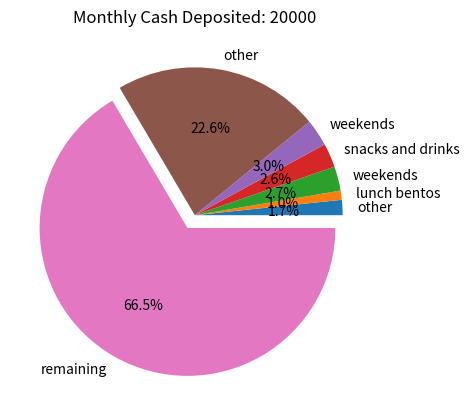

Write Python code to recreate this figure.
import matplotlib.pyplot as plt

# data for the pie chart
pie_data = [{'amount': 500.0, 'category': 'other', 'time': '2023-03-12 20:00:15.580455'},
 {'amount': 300.0,
  'category': 'lunch bentos',
  'time': '2023-03-12 20:01:11.067768'},
 {'amount': 800.0,
  'category': 'weekends',
  'time': '2023-03-12 20:05:04.885751'},
 {'amount': 788.0,
  'category': 'snacks and drinks',
  'time': '2023-03-12 20:48:57.563017'},
 {'amount': 888.0,
  'category': 'weekends',
  'time': '2023-03-13 00:28:38.526384'},
 {'amount': 0.0, 'category': 'other', 'time': '2023-03-13 20:32:06.027352'},
 {'amount': 0.0, 'category': 'other', 'time': '2023-03-23 16:40:40.780670'},
 {'amount': 6789.0, 'category': 'other', 'time': '2023-04-02 16:50:08.122815'}]

# get the non-zero amounts from the pie_data list
amounts = [data['amount'] for data in pie_data if data['amount'] != 0.0]

# data for the total amount
total_data = [{'amount': 0.0, 'time': '2023-03-12 19:59:56.728816'},
 {'amount': 20000.0, 'time': '2023-03-12 20:00:07.213789'},
 {'amount': 0.0, 'time': '2023-03-23 16:40:31.346191'},
 {'amount': 0.0, 'time': '2023-04-02 16:49:49.272440'}]

# calculate the total amount from total_data list
total_amount = sum(data['amount'] for data in total_data if data['amount'] != 0.0)

labels = [data['category'] for data in pie_data if data['amount'] > 0]
amounts.append(total_amount)
labels.append('remaining')

# create the pie chart
plt.pie(amounts, labels=labels, autopct='%1.1f%%', explode=[.1 if label == "remaining" else 0 for label in labels])
plt.title(f"Monthly Cash Deposited: {total_amount:.0f}")
plt.show()







